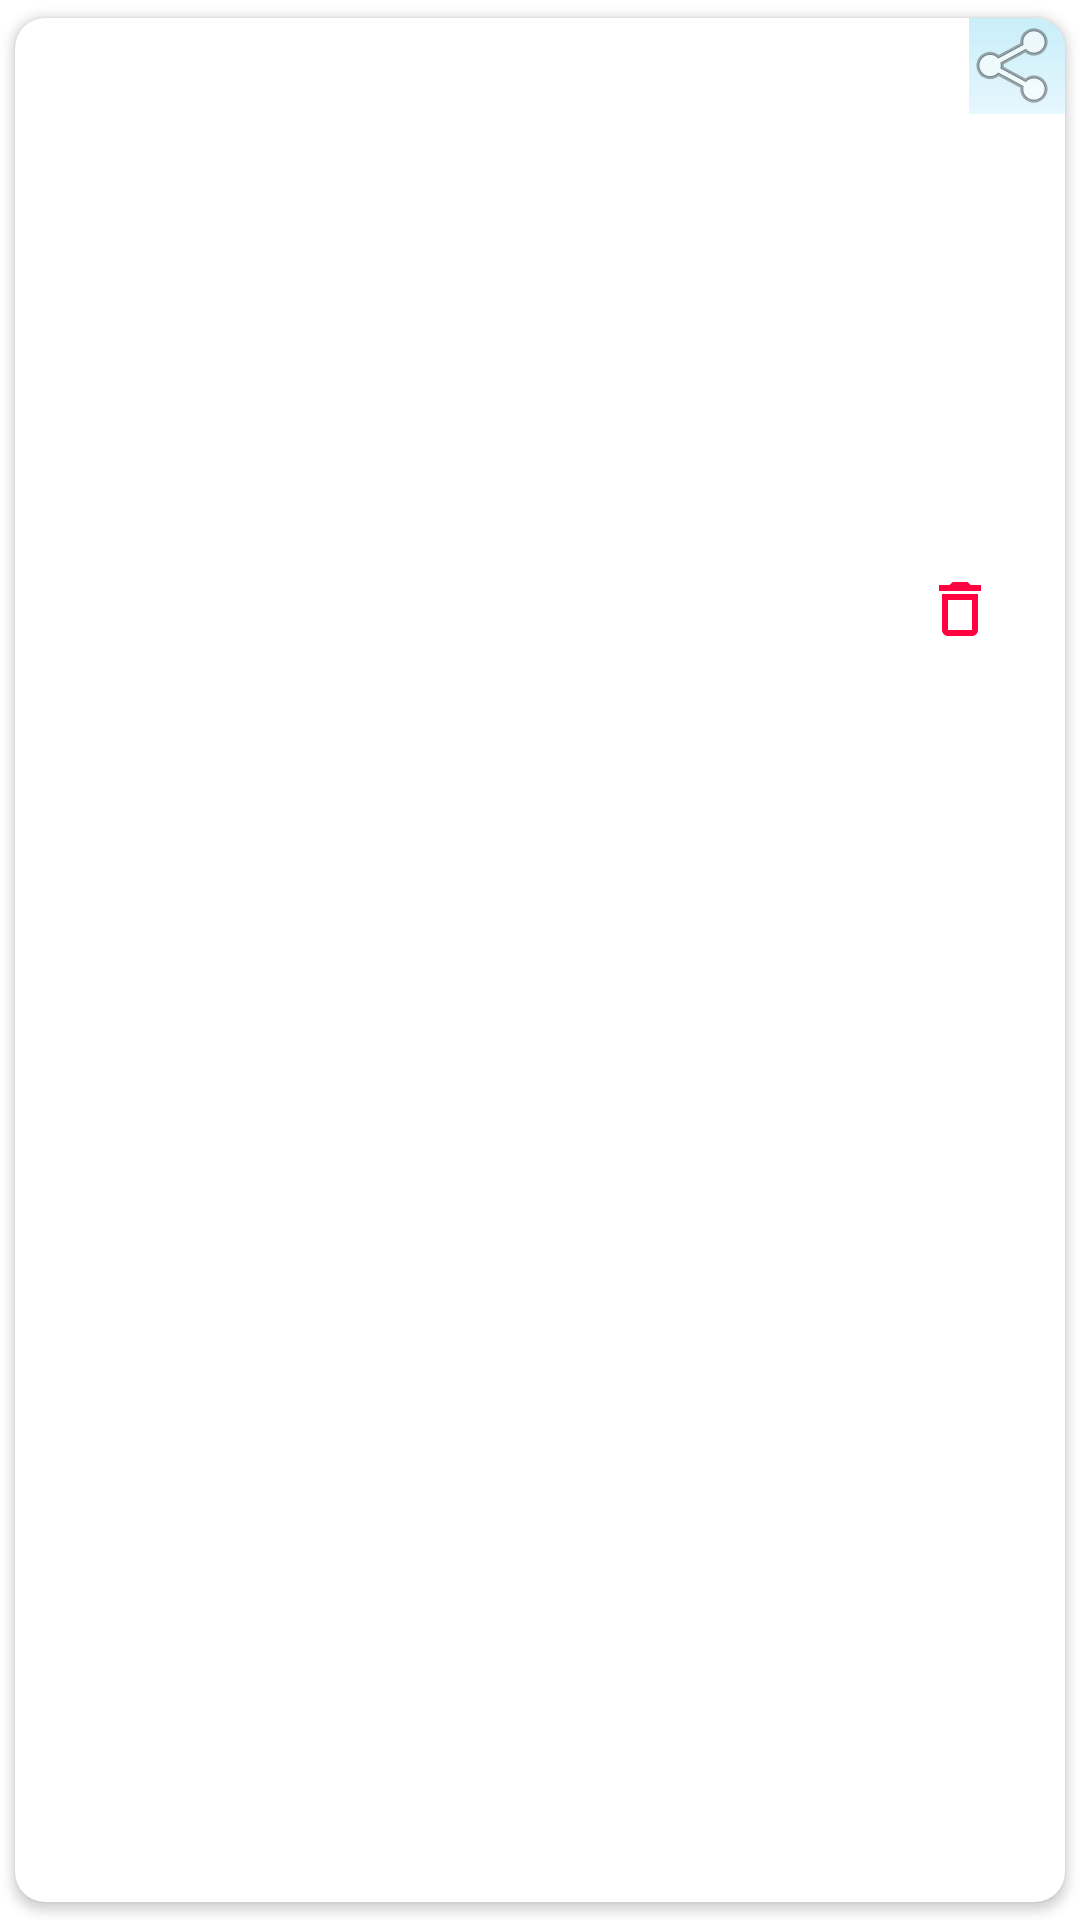

Produce the Android XML layout that renders to this screen, including the resource entries it uses.
<!-- AndroidManifest.xml: application theme Base.Theme.Jounrnal -->
<!-- res/layout/journal_row.xml -->
<?xml version="1.0" encoding="utf-8"?>
<layout xmlns:android="http://schemas.android.com/apk/res/android"
    xmlns:app="http://schemas.android.com/apk/res-auto">

    <data>
        <variable
            name="journal"
            type="com.example.jounrnal.JournalModel" />

    </data>



<androidx.cardview.widget.CardView
    android:padding="5dp"
    android:layout_width="match_parent"
    app:cardCornerRadius="10dp"
    app:cardUseCompatPadding="true"
    android:layout_margin="5dp"
    android:layout_height="wrap_content">

    <LinearLayout
        android:layout_width="match_parent"
        android:layout_height="wrap_content"
        android:gravity="end"
        android:elevation="10dp"
        android:orientation="horizontal"
        android:alpha="0.8">


        <ImageButton
            android:shadowColor="@color/black"
            android:layout_width="wrap_content"
            android:layout_height="wrap_content"
            android:id="@+id/journal_row_share_button"
            android:src="@android:drawable/ic_menu_share"
            android:background="@drawable/gradient_main"/>
    </LinearLayout>




    <LinearLayout
        android:layout_width="match_parent"
        android:layout_height="wrap_content"
        android:orientation="vertical">

        <ImageView

            android:layout_margin="20dp"
            android:layout_width="match_parent"
            android:layout_height="wrap_content"
            android:scaleType="fitXY"
            android:cropToPadding="true"
            android:adjustViewBounds="true"
            android:id="@+id/journal_image_list"/>



        <TextView
            android:fontFamily="casual"
            android:layout_width="match_parent"
            android:layout_height="wrap_content"
            android:textStyle="bold"
            android:textSize="18sp"
            android:text="@{journal.title}"
            android:padding="10dp"
            android:id="@+id/journal_title_list"/>

        <TextView
            android:fontFamily="casual"
            android:layout_width="match_parent"
            android:layout_height="wrap_content"
            android:id="@+id/journal_thought_list"
            android:padding="10dp"
            android:text="@{journal.thoughts}"
            android:textSize="18sp"
            android:paddingTop="15dp"
            android:paddingStart="10dp"
            android:paddingEnd="15dp"
            android:textStyle="normal"/>

        <TextView
            android:id="@+id/journal_timestamp_list"
            android:layout_width="305dp"
            android:layout_height="wrap_content"
            android:fontFamily="casual"
            android:padding="5dp"
            android:text="@{journal.timeAdded.toString()}"
            android:textStyle="italic" />

        <ImageButton
            android:id="@+id/journal_row_delete_button"
            android:layout_width="50dp"
            android:layout_height="40dp"
            android:layout_gravity="end"
            android:layout_margin="10dp"
            android:background="@color/white"
            android:padding="10dp"
            android:src="@drawable/baseline_delete_outline_24" />

    </LinearLayout>

</androidx.cardview.widget.CardView>
</layout>
<!-- resources referenced by this layout -->
<resources>
  <!-- drawable baseline_delete_outline_24 (drawable) -->
  <vector xmlns:android="http://schemas.android.com/apk/res/android" android:height="24dp" android:tint="#FF0341" android:viewportHeight="24" android:viewportWidth="24" android:width="24dp">
        
      <path android:fillColor="@android:color/white" android:pathData="M6,19c0,1.1 0.9,2 2,2h8c1.1,0 2,-0.9 2,-2L18,7L6,7v12zM8,9h8v10L8,19L8,9zM15.5,4l-1,-1h-5l-1,1L5,4v2h14L19,4z"/>
      
  </vector>
  <!-- drawable gradient_main (drawable) -->
  <?xml version = "1.0" encoding = "utf-8" ?>
  <shape
      android:shape = "rectangle"
      xmlns:android = "http://schemas.android.com/apk/res/android" >
  
      <gradient
          android:startColor = "#BBEBF8"
          android:endColor = "#E1F5FE"
          android:angle = "270"
          android:type = "linear" />
  </shape>
  <style name="Base.Theme.Jounrnal" parent="Theme.MaterialComponents.DayNight.DarkActionBar">
      
      <item name="colorPrimary">@android:color/holo_blue_dark</item>
      <item name="colorPrimaryVariant">@color/purple_700</item>
      <item name="colorOnPrimary">@color/white</item>
      
      <item name="colorSecondary">@color/teal_200</item>
      <item name="colorSecondaryVariant">@color/teal_700</item>
      <item name="colorOnSecondary">@color/black</item>
      
      <item name="android:statusBarColor" tools:targetApi="l">?attr/colorPrimaryVariant</item>
      
  </style>
  <!-- not gathered from this repository: default colours our renderer supplied (Android Studio template values) -->
  <color name="purple_700">#FF3700B3</color>
  <color name="teal_200">#FF03DAC5</color>
  <color name="teal_700">#FF018786</color>
  <color name="black">#FF000000</color>
  <color name="white">#FFFFFFFF</color>
</resources>
